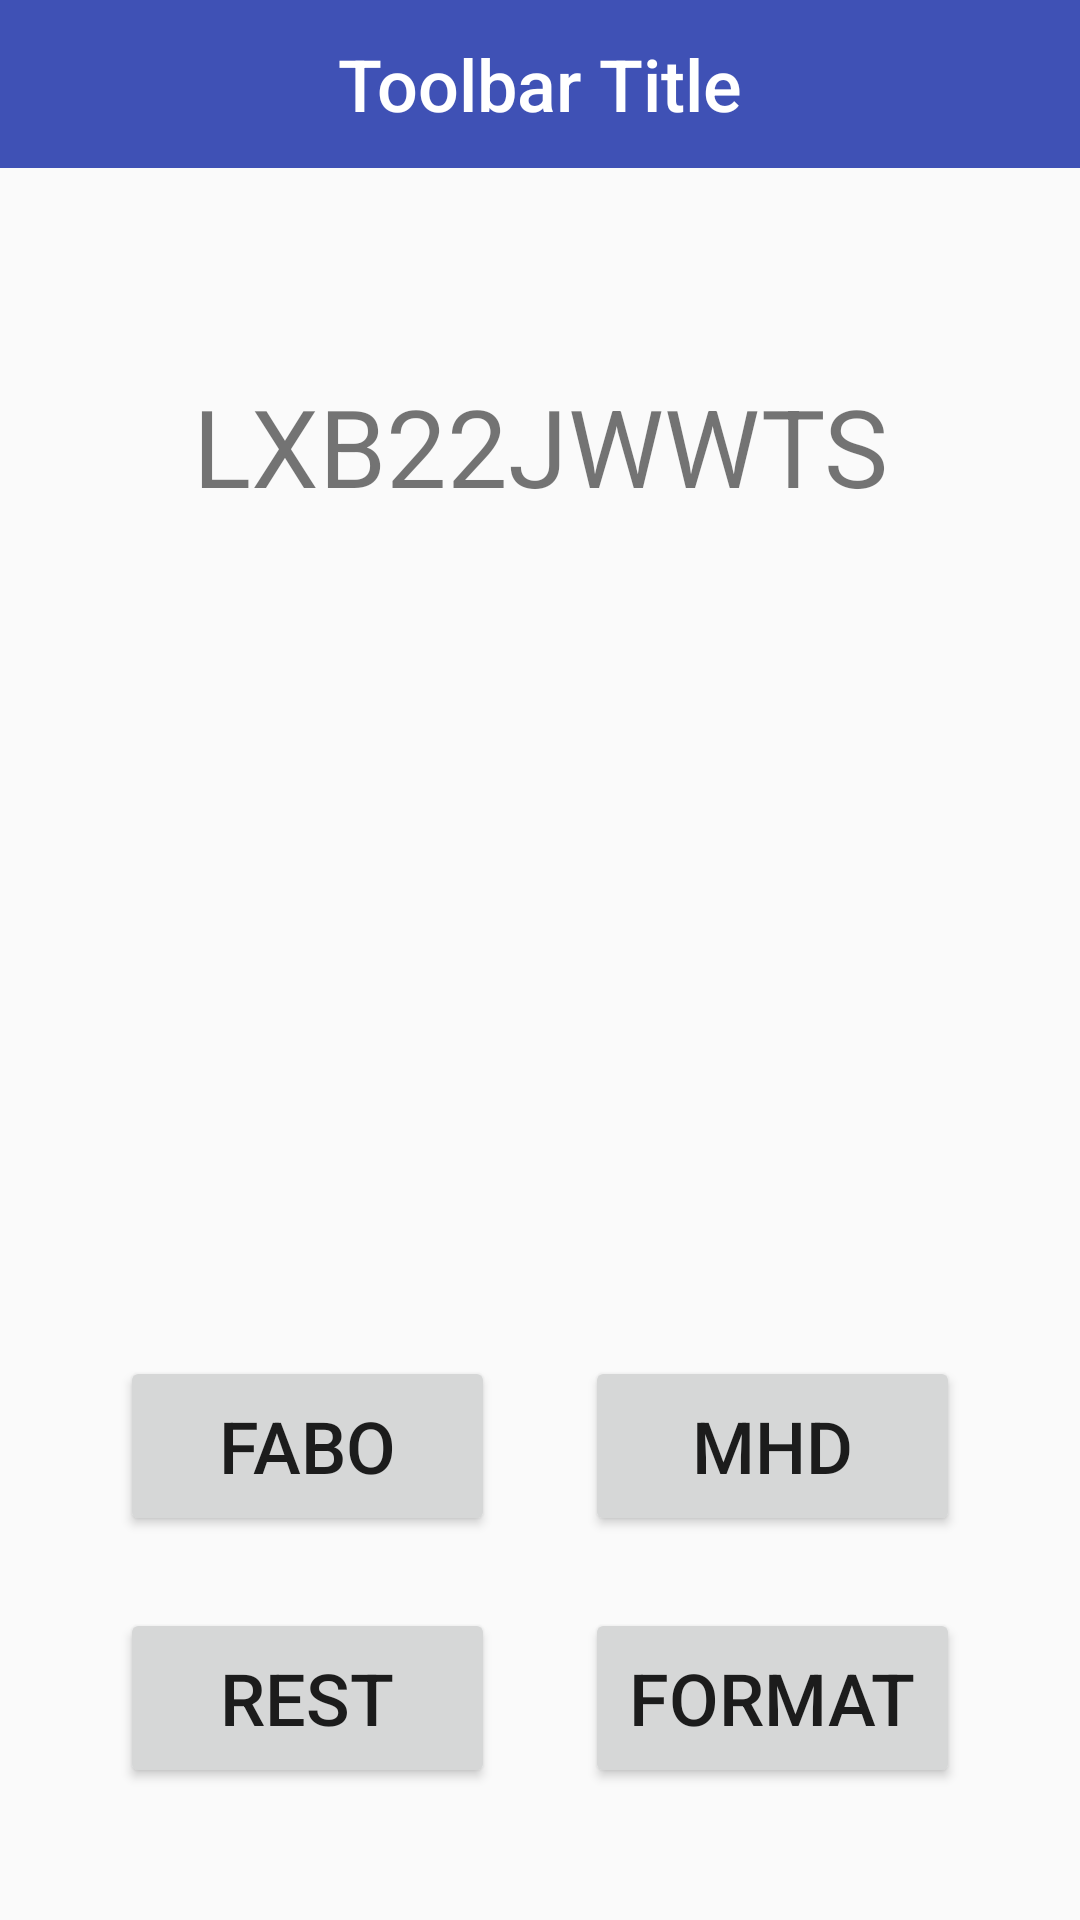

Here is an Android app screen rendered from its layout file. Give the layout XML and the strings, colors and styles it references.
<!-- AndroidManifest.xml: application theme Theme.AppCompat.Light.NoActionBar -->
<!-- res/layout/activity_pair_of_lines.xml -->
<?xml version="1.0" encoding="utf-8"?>
<android.support.constraint.ConstraintLayout xmlns:android="http://schemas.android.com/apk/res/android"
    xmlns:app="http://schemas.android.com/apk/res-auto"
    xmlns:tools="http://schemas.android.com/tools"
    android:layout_width="match_parent"
    android:layout_height="match_parent"
    tools:context=".PairOfLines">

    <include
        android:id="@+id/jde_toolbar"
        layout="@layout/jde_toolbar"
        android:layout_width="match_parent"
        android:layout_height="wrap_content"/>

    <TextView
        android:id="@+id/textView"
        android:layout_width="wrap_content"
        android:layout_height="wrap_content"
        android:textSize="160dp"
        android:onClick="linechange"
        app:layout_constraintBottom_toBottomOf="parent"
        app:layout_constraintEnd_toEndOf="parent"
        app:layout_constraintHorizontal_bias="0.5"
        app:layout_constraintStart_toStartOf="parent"
        app:layout_constraintTop_toTopOf="parent" />

    <TextView
        android:id="@+id/textView2"
        android:layout_width="wrap_content"
        android:layout_height="wrap_content"
        android:layout_marginTop="64dp"

        android:textSize="36dp"
        app:layout_constraintEnd_toEndOf="parent"
        app:layout_constraintHorizontal_bias="0.501"
        app:layout_constraintStart_toStartOf="parent"
        app:layout_constraintTop_toTopOf="parent" />

    <TextView
        android:id="@+id/textView3"
        android:layout_width="wrap_content"
        android:layout_height="wrap_content"
        android:layout_marginTop="12dp"
        android:text="@string/jdelot"
        android:textSize="36dp"
        app:layout_constraintEnd_toEndOf="parent"
        app:layout_constraintStart_toStartOf="parent"
        app:layout_constraintTop_toBottomOf="@+id/textView2" />

    <Button
        android:id="@+id/button5"
        android:layout_width="125dp"
        android:layout_height="60dp"

        android:layout_marginBottom="24dp"
        android:layout_marginStart="40dp"
        android:onClick="fabo"
        android:text="FABO"
        android:textSize="24dp"
        app:layout_constraintBottom_toTopOf="@+id/button7"
        app:layout_constraintStart_toStartOf="parent" />

    <Button
        android:id="@+id/button7"
        android:layout_width="125dp"
        android:layout_height="60dp"
        android:layout_marginBottom="44dp"
        android:layout_marginStart="40dp"

        android:onClick="toend"
        android:text="@string/jdelinie"
        android:textSize="24dp"
        app:layout_constraintBottom_toBottomOf="parent"
        app:layout_constraintStart_toStartOf="parent" />

    <Button
        android:id="@+id/button8"
        android:layout_width="125dp"
        android:layout_height="60dp"
        android:layout_marginBottom="44dp"
        android:layout_marginEnd="40dp"
        android:onClick="format"
        android:text="FORMAT"
        android:textSize="24dp"
        app:layout_constraintBottom_toBottomOf="parent"
        app:layout_constraintEnd_toEndOf="parent" />

    <Button
        android:id="@+id/button9"
        android:layout_width="125dp"
        android:layout_height="60dp"
        android:layout_marginBottom="24dp"
        android:layout_marginEnd="40dp"
        android:onClick="dialog"
        android:text="MHD"
        android:textSize="24dp"
        app:layout_constraintBottom_toTopOf="@+id/button8"
        app:layout_constraintEnd_toEndOf="parent" />


</android.support.constraint.ConstraintLayout>
<!-- res/layout/jde_toolbar.xml (included above) -->
<?xml version="1.0" encoding="utf-8"?>
<android.support.v7.widget.Toolbar xmlns:android="http://schemas.android.com/apk/res/android"
    android:layout_width="match_parent"
    android:layout_height="match_parent"
    android:theme="@style/ThemeOverlay.AppCompat.Dark.ActionBar"
    android:background="@color/colorPrimary"
    android:minHeight="?attr/actionBarSize">
    <TextView
        android:id="@+id/toolbar_line"
        android:layout_width="wrap_content"
        android:layout_height="wrap_content"
        android:text="Toolbar Title"
        android:textSize="24dp"
        android:textColor="@android:color/white"
        style="@style/TextAppearance.AppCompat.Widget.ActionBar.Title"
        android:layout_gravity="center" />
</android.support.v7.widget.Toolbar>
<!-- resources referenced by this layout -->
<resources>
  <color name="colorPrimary">#3F51B5</color>
  <string name="jdelinie">REST</string>
  <string name="jdelot">LXB22JWWTS</string>
</resources>
